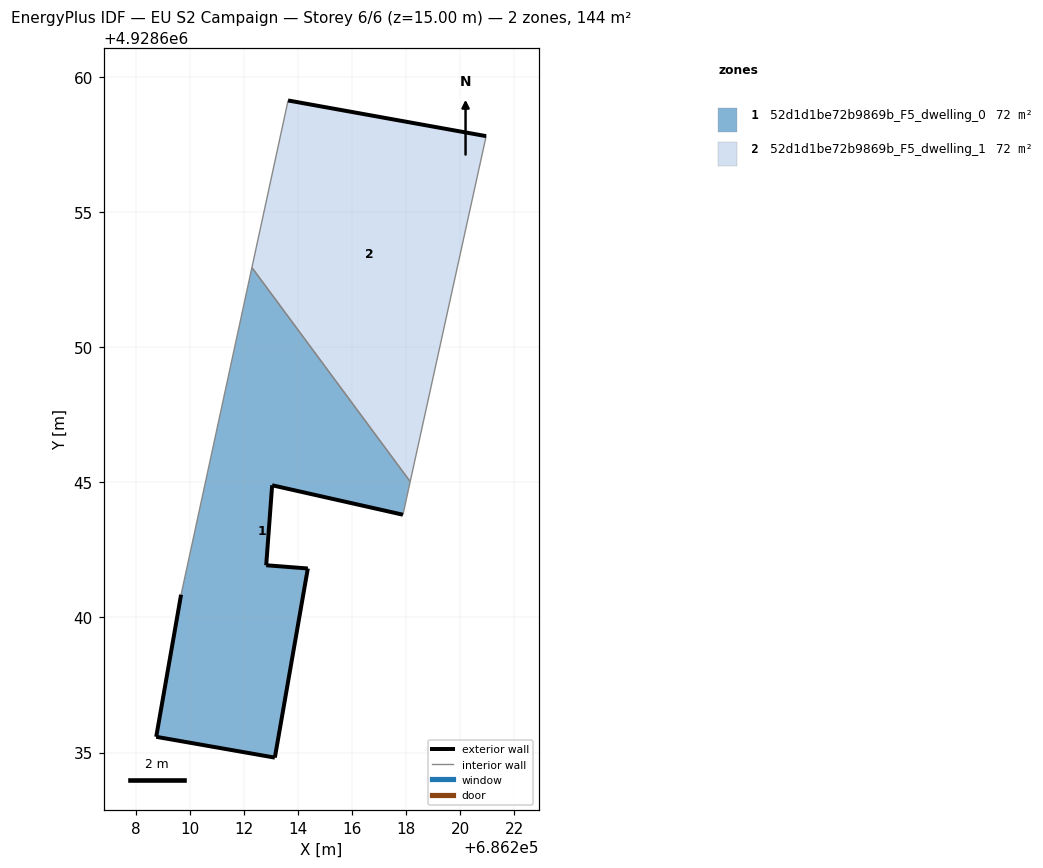
=== STOREY PLAN SPEC (per zone: floor XY polygon, exterior-wall plan segments, windows/doors) ===
zone 1: 52d1d1be72b9869b_F5_dwelling_0  (72.1 m²)
  floor: (686213.14, 4928634.81) (686214.36, 4928641.81) (686212.82, 4928641.93) (686213.04, 4928644.89) (686217.88, 4928643.80) (686218.15, 4928645.03) (686212.29, 4928652.95) (686209.67, 4928640.84) (686208.75, 4928635.58)
  exterior wall: (686213.04, 4928644.89) – (686212.82, 4928641.93)  [3.0 m]
  exterior wall: (686212.82, 4928641.93) – (686214.36, 4928641.81)  [1.5 m]
  exterior wall: (686214.36, 4928641.81) – (686213.14, 4928634.81)  [7.1 m]
  exterior wall: (686213.14, 4928634.81) – (686208.75, 4928635.58)  [4.5 m]
  exterior wall: (686208.75, 4928635.58) – (686209.67, 4928640.84)  [5.3 m]
  exterior wall: (686217.88, 4928643.80) – (686213.04, 4928644.89)  [5.0 m]
  interior walls: 3
zone 2: 52d1d1be72b9869b_F5_dwelling_1  (72.1 m²)
  floor: (686218.15, 4928645.03) (686220.96, 4928657.81) (686213.63, 4928659.13) (686212.29, 4928652.95)
  exterior wall: (686213.63, 4928659.13) – (686220.96, 4928657.81)  [7.4 m]
  interior walls: 3

=== DERIVED (storey summary) ===
Building: EU S2 Campaign
Storey: 6 of 6  (floor level z = 15.00 m)
Storey gross floor area: 144.3 m²
Zones on this storey: 2
  - 52d1d1be72b9869b_F5_dwelling_0: floor 72.1 m²; exterior wall 26.4 m (79.1 m²); WWR 0.0%
  - 52d1d1be72b9869b_F5_dwelling_1: floor 72.1 m²; exterior wall 7.4 m (22.3 m²); WWR 0.0%
Zone adjacency (shared interzone walls):
  - 52d1d1be72b9869b_F5_dwelling_0 ↔ 52d1d1be72b9869b_F5_dwelling_1